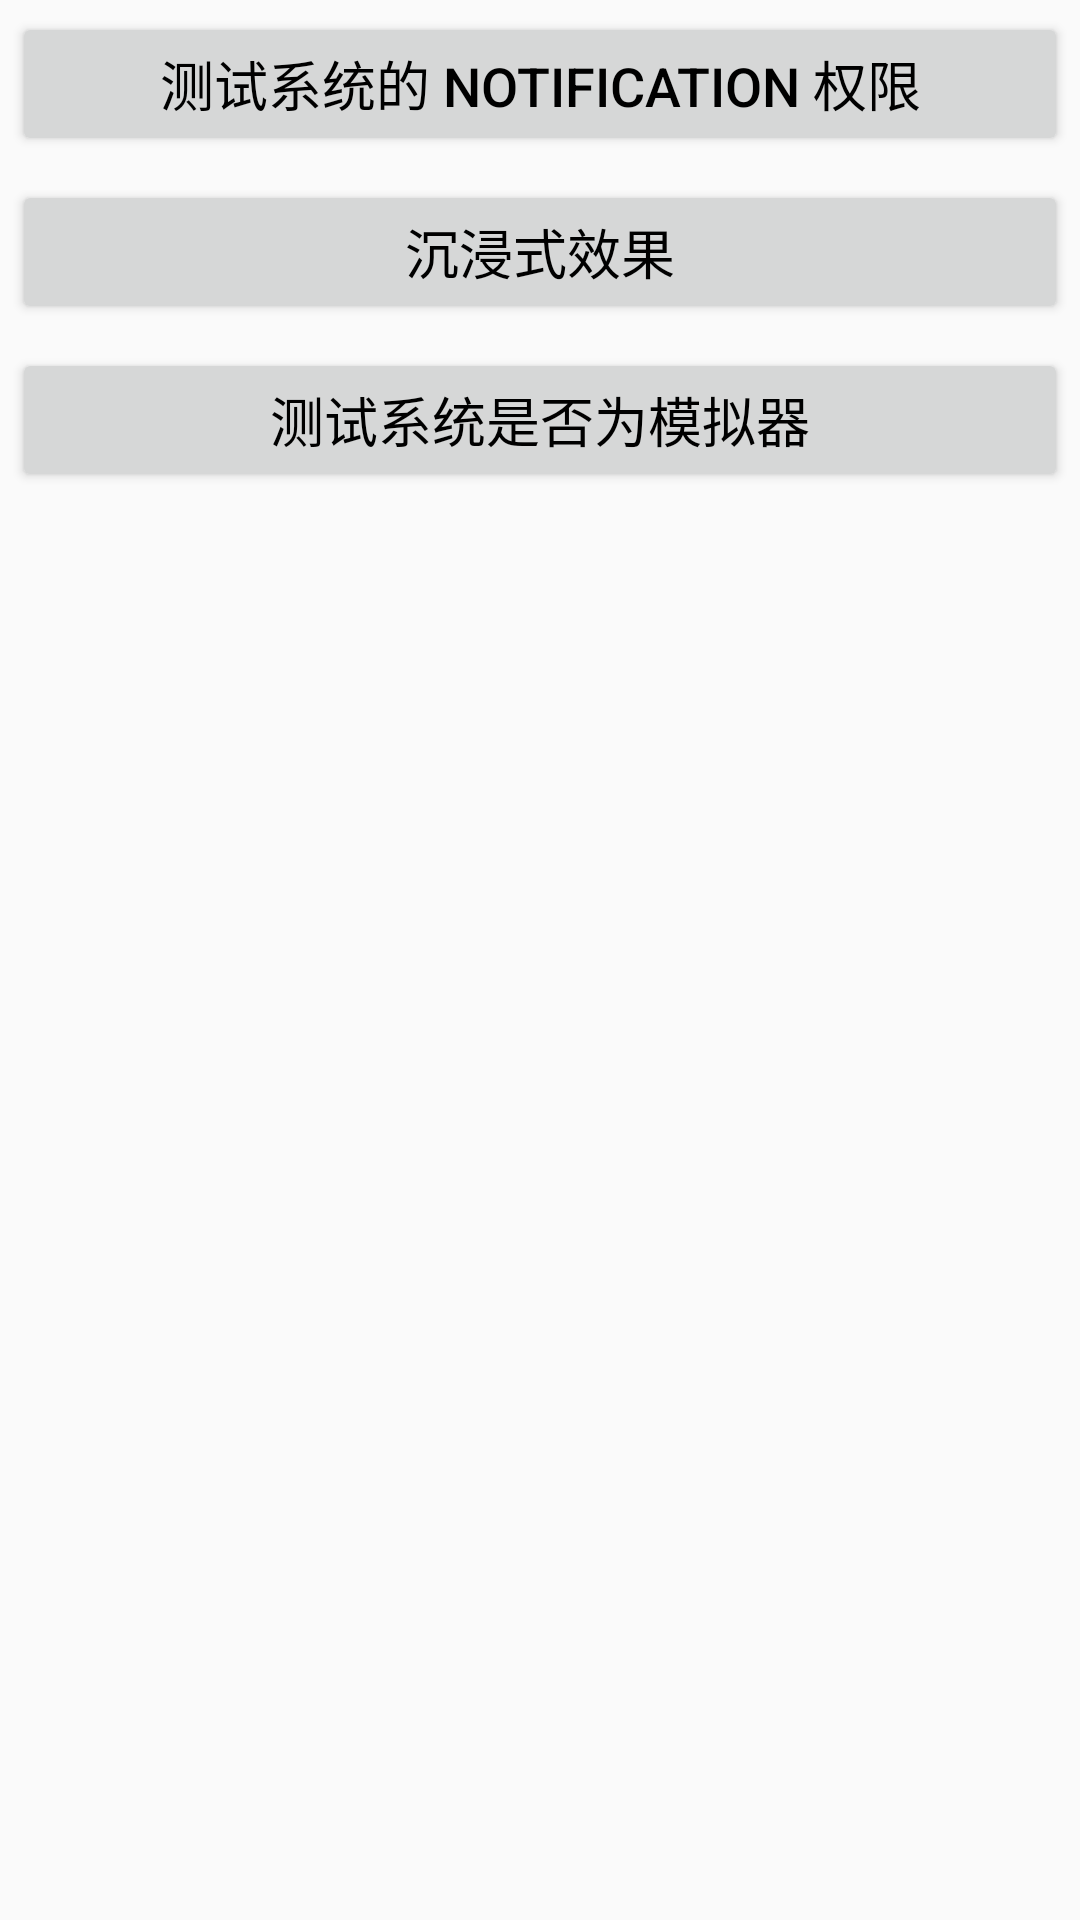

Reconstruct the res/layout file that produces this screen, plus the resources it refers to.
<!-- AndroidManifest.xml: application theme AppTheme -->
<!-- res/layout/activity_main.xml -->
<?xml version="1.0" encoding="utf-8"?>
<androidx.appcompat.widget.LinearLayoutCompat xmlns:android="http://schemas.android.com/apk/res/android"
    xmlns:tools="http://schemas.android.com/tools"
    android:layout_width="match_parent"
    android:layout_height="match_parent"
    android:orientation="vertical"
    tools:context=".MainActivity">

    
    <androidx.appcompat.widget.AppCompatButton
        android:id="@+id/_01_bt_test_notification"
        style="@style/main_entrance_bt_style"
        android:text="@string/notification_permission" />

    
    <androidx.appcompat.widget.AppCompatButton
        android:id="@+id/_02_bt_test_immersive_notification_bar"
        style="@style/main_entrance_bt_style"
        android:text="@string/immersive_notification_bar" />

    
    <androidx.appcompat.widget.AppCompatButton
        android:id="@+id/bt_test_emulate"
        style="@style/main_entrance_bt_style"
        android:text="@string/test_emulate"
        android:textColor="@android:color/black" />


</androidx.appcompat.widget.LinearLayoutCompat>
<!-- resources referenced by this layout -->
<resources>
  <string name="immersive_notification_bar">沉浸式效果</string>
  <string name="notification_permission">测试系统的 notification 权限</string>
  <string name="test_emulate">测试系统是否为模拟器</string>
  <style name="main_entrance_bt_style">
          
          <item name="android:layout_margin">4dp</item>
          <item name="android:textColor">@android:color/black</item>
          <item name="android:textSize">18sp</item>
          <item name="android:layout_width">match_parent</item>
          <item name="android:layout_height">wrap_content</item>
      </style>
  <style name="AppTheme" parent="Theme.AppCompat.Light.DarkActionBar">
          
          <item name="colorPrimary">@color/colorPrimary</item>
          <item name="colorPrimaryDark">@color/colorPrimaryDark</item>
          <item name="colorAccent">@color/colorAccent</item>
      </style>
  <!-- not gathered from this repository: default colours our renderer supplied (Android Studio template values) -->
  <color name="colorPrimary">#FF6200EE</color>
  <color name="colorPrimaryDark">#FF3700B3</color>
  <color name="colorAccent">#FF03DAC5</color>
</resources>
